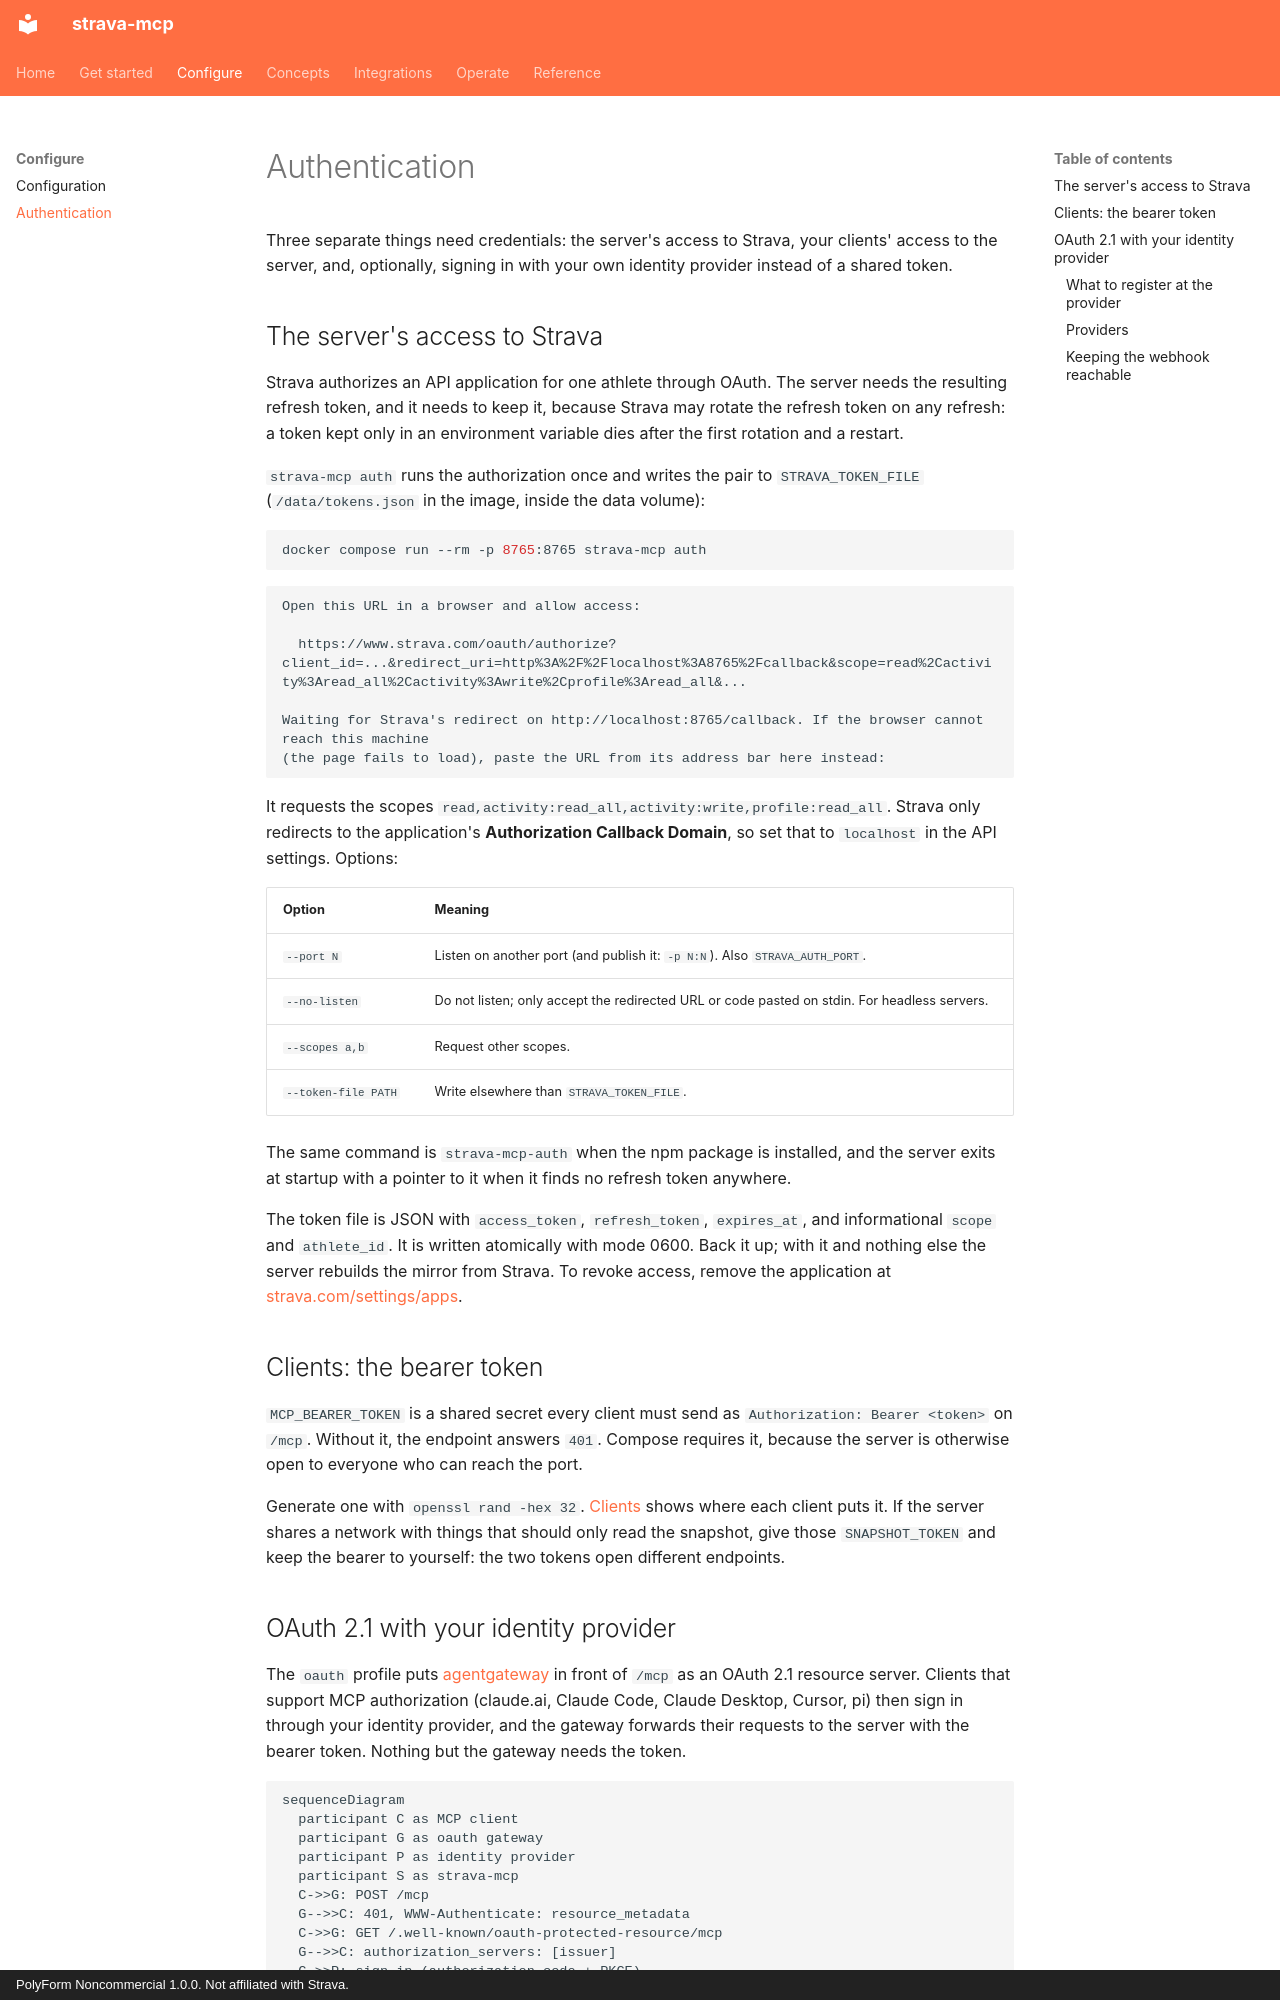

repository: justmytwospence/strava-mcp · page: authentication/index.html · generator: mkdocs · copyright: PolyForm Noncommercial 1.0.0. Not affiliated with Strava.

# Authentication

Three separate things need credentials: the server's access to Strava, your clients' access to the server, and, optionally, signing in with your own identity provider instead of a shared token.

## The server's access to Strava

Strava authorizes an API application for one athlete through OAuth. The server needs the resulting refresh token, and it needs to keep it, because Strava may rotate the refresh token on any refresh: a token kept only in an environment variable dies after the first rotation and a restart.

`strava-mcp auth` runs the authorization once and writes the pair to `STRAVA_TOKEN_FILE` (`/data/tokens.json` in the image, inside the data volume):

```sh
docker compose run --rm -p 8765:8765 strava-mcp auth
```

```text
Open this URL in a browser and allow access:

  https://www.strava.com/oauth/authorize?client_id=...&redirect_uri=http%3A%2F%2Flocalhost%3A8765%2Fcallback&scope=read%2Cactivity%3Aread_all%2Cactivity%3Awrite%2Cprofile%3Aread_all&...

Waiting for Strava's redirect on http://localhost:8765/callback. If the browser cannot reach this machine
(the page fails to load), paste the URL from its address bar here instead:
```

It requests the scopes `read,activity:read_all,activity:write,profile:read_all`. Strava only redirects to the application's **Authorization Callback Domain**, so set that to `localhost` in the API settings. Options:

| Option | Meaning |
|---|---|
| `--port N` | Listen on another port (and publish it: `-p N:N`). Also `STRAVA_AUTH_PORT`. |
| `--no-listen` | Do not listen; only accept the redirected URL or code pasted on stdin. For headless servers. |
| `--scopes a,b` | Request other scopes. |
| `--token-file PATH` | Write elsewhere than `STRAVA_TOKEN_FILE`. |

The same command is `strava-mcp-auth` when the npm package is installed, and the server exits at startup with a pointer to it when it finds no refresh token anywhere.

The token file is JSON with `access_token`, `refresh_token`, `expires_at`, and informational `scope` and `athlete_id`. It is written atomically with mode 0600. Back it up; with it and nothing else the server rebuilds the mirror from Strava. To revoke access, remove the application at [strava.com/settings/apps](https://www.strava.com/settings/apps).

## Clients: the bearer token

`MCP_BEARER_TOKEN` is a shared secret every client must send as `Authorization: Bearer <token>` on `/mcp`. Without it, the endpoint answers `401`. Compose requires it, because the server is otherwise open to everyone who can reach the port.

Generate one with `openssl rand -hex 32`. [Clients](clients.md) shows where each client puts it. If the server shares a network with things that should only read the snapshot, give those `SNAPSHOT_TOKEN` and keep the bearer to yourself: the two tokens open different endpoints.
